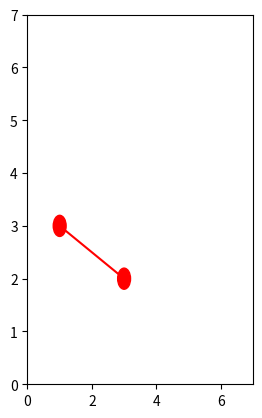

The matplotlib source for this figure: (Note: this script raises an exception after producing the figure.)
"""
连续型——Hopfield神经网络求解TSP
1、初始化权值（A,D,U0）
2、计算N个城市的距离矩阵dxy
3、初始化神经网络的输入Uxi和输出Vxi
4、利用动力微分方程计算：dUxi/dt
5、由一阶欧拉方法更新计算：Uxi(t+1) = Uxi(t) + dUxi/dt * step
6、由非线性函数sigmoid更新计算：Vxi(t) = 0.5 * (1 + th(Uxi/U0))
7、计算能量函数E
8、检查路径是否合法
"""
import numpy as np
from matplotlib import pyplot as plt


# 代价函数（具有三角不等式性质）
def price_cn(vec1, vec2):
    # 元素的平方和再开根号
    return np.linalg.norm(np.array(vec1) - np.array(vec2))


# 计算该方案下，总的路径长度
def calc_distance(path):
    dis = 0.0
    for i in range(len(path) - 1):
        dis += distance[path[i]][path[i + 1]]
    return dis


# 得到城市之间的距离矩阵
def get_distance(citys):
    N = len(citys)
    # 构造一个N*N的零矩阵
    distance = np.zeros((N, N))
    for i, curr_point in enumerate(citys):
        line = []
        # 计算不同城市之间的距离
        [line.append(price_cn(curr_point, other_point)) if i != j else line.append(0.0) for j, other_point in
         enumerate(citys)]
        # 把距离添加到矩阵相应的位置上
        distance[i] = line
    return distance


# 动态方程计算微分方程du
def calc_du(V, distance):
    a = np.sum(V, axis=0) - 1  # 按列相加 - 1
    b = np.sum(V, axis=1) - 1  # 按行相加 - 1
    t1 = np.zeros((N, N))
    t2 = np.zeros((N, N))
    for i in range(N):
        for j in range(N):
            t1[i, j] = a[j]
    for i in range(N):
        for j in range(N):
            t2[j, i] = b[j]
    # 将第一列移动到最后一列
    c_1 = V[:, 1:N]
    # 构造一个N行1列的零举证
    c_0 = np.zeros((N, 1))
    c_0[:, 0] = V[:, 0]
    # 把c_1和c_0在行方向上连接
    c = np.concatenate((c_1, c_0), axis=1)
    c = np.dot(distance, c)
    return -A * (t1 + t2) - D * c


# 更新神经网络的输入U
# Uxi(t+1) = Uxi(t) + dUxi/dt * step
def calc_U(U, du, step):
    return U + du * step


# 更新神经网络的输出V
# Vxi(t) = 0.5 * (1 + th(Uxi/U0))
def calc_V(U, U0):
    return 1 / 2 * (1 + np.tanh(U / U0))


# 计算当前网络的能量
def calc_energy(V, distance):
    t1 = np.sum(np.power(np.sum(V, axis=0) - 1, 2))
    t2 = np.sum(np.power(np.sum(V, axis=1) - 1, 2))
    idx = [i for i in range(1, N)]
    idx = idx + [0]
    Vt = V[:, idx]
    t3 = distance * Vt
    t3 = np.sum(np.sum(np.multiply(V, t3)))
    e = 0.5 * (A * (t1 + t2) + D * t3)
    return e


# 检查路径的正确性
def check_path(V):
    newV = np.zeros([N, N])
    route = []
    for i in range(N):
        mm = np.max(V[:, i])
        for j in range(N):
            if V[j, i] == mm:
                newV[j, i] = 1
                route += [j]
                break
    return route, newV


# 可视化画出哈密顿回路和能量趋势
def draw_H_and_E(citys, H_path, energys):
    fig = plt.figure()
    # 绘制哈密顿回路
    ax1 = fig.add_subplot(121)
    # 设置x轴的数值显示范围
    plt.xlim(0, 7)
    # 设置y轴的数值显示范围
    plt.ylim(0, 7)
    for (from_, to_) in H_path:
        # 绘制城市点,大小为0.2，颜色为红色
        p1 = plt.Circle(citys[from_], 0.2, color='red')
        p2 = plt.Circle(citys[to_], 0.2, color='red')
        ax1.add_patch(p1)
        ax1.add_patch(p2)
        ax1.plot((citys[from_][0], citys[to_][0]), (citys[from_][1], citys[to_][1]), color='red')
        ax1.annotate(s=chr(97 + to_), xy=citys[to_], xytext=(-8, -4), textcoords='offset points', fontsize=20)
    ax1.axis('equal')
    ax1.grid()
    # 绘制能量趋势图
    ax2 = fig.add_subplot(122)
    ax2.plot(np.arange(0, len(energys), 1), energys, color='red')
    plt.show()


# 定义城市坐标
citys = np.array([[2, 6], [2, 4], [1, 3], [4, 6], [5, 5], [4, 4], [6, 4], [3, 2], [7, 7], [9, 3]])
# 定义城市与城市之间的距离矩阵
distance = get_distance(citys)
# 计算城市个数
N = len(citys)
# 初始化参数A和D
A = N * N
D = N / 2
U0 = 0.0009  # 初始输入
step = 0.0001  # 步长
num_iter = 10000  # 迭代次数
# 初始化神经网络的输入状态（电路的输入U）
U = 1 / 2 * U0 * np.log(N - 1) + (2 * (np.random.random((N, N))) - 1)
# 初始化神经网络的输出状态（电路的输出V）
V = calc_V(U, U0)
energys = np.array([0.0 for x in range(num_iter)])  # 每次迭代的能量
best_distance = np.inf  # 最优距离
best_route = []  # 最优路线
H_path = []  # 哈密顿回路
# 开始迭代训练网络
for n in range(num_iter):
    # 利用动态方程计算du
    du = calc_du(V, distance)
    # 由一阶欧拉法更新下一个时间的输入状态（电路的输入U）
    U = calc_U(U, du, step)
    # 由sigmoid函数更新下一个时间的输出状态（电路的输出V）
    V = calc_V(U, U0)
    # 计算当前网络的能量E
    energys[n] = calc_energy(V, distance)
    # 检查路径的合法性
    route, newV = check_path(V)
    if len(np.unique(route)) == N:
        route.append(route[0])
        dis = calc_distance(route)
        if dis < best_distance:  # 如果dis小于现有最好的best_distance则把best_distance替换为dis
            H_path = []
            # 更新dis
            best_distance = dis
            # 跟新route
            best_route = route
            [H_path.append((route[i], route[i + 1])) for i in range(len(route) - 1)]
            print('第{}次迭代找到的次优解距离为：{}，能量为：{}，路径为：'.format(n, best_distance, energys[n]))
            [print(chr(97 + v), end=',' if i < len(best_route) - 1 else '\n') for i, v in enumerate(best_route)]
if len(H_path) > 0:
    draw_H_and_E(citys, H_path, energys)
else:
    print('没有找到最优解')
